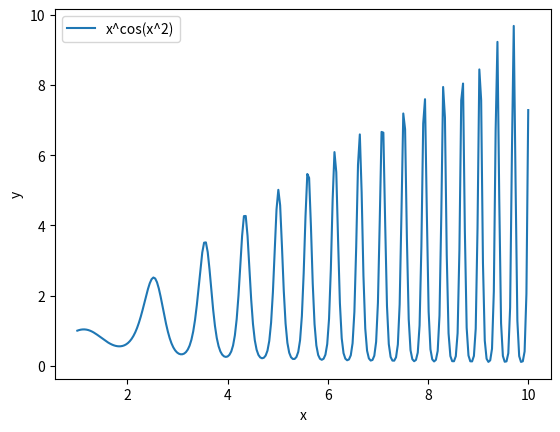

The matplotlib source for this figure:
from numpy import *
import matplotlib.pyplot as plt
import math

def f(x):
    return x**cos(x**2)

x=linspace(1,10,250)

plt.plot(x,f(x),label='x^cos(x^2)')
plt.xlabel('x')
plt.ylabel('y')
plt.legend()
plt.savefig('zavdannja15.png',dpi=200)
plt.show()
